Run: headless pygame with SDL's dummy video driver; simulated clock (each Clock.tick advances the game by its frame time, no real sleeping); random seed 0; keys injected as events and as key.get_pressed() state; mouse plan: one left click at the window centre at the start of phase 2, then a move to the lower-right quarter at the start of phase 3.
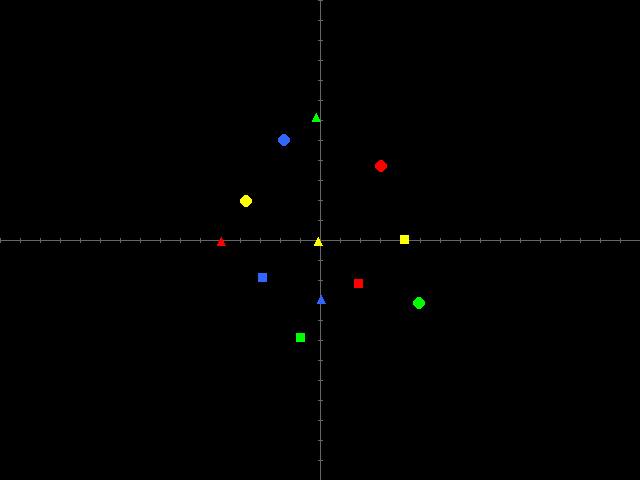
Frame 1 of 4 · flips 1–60 · no input
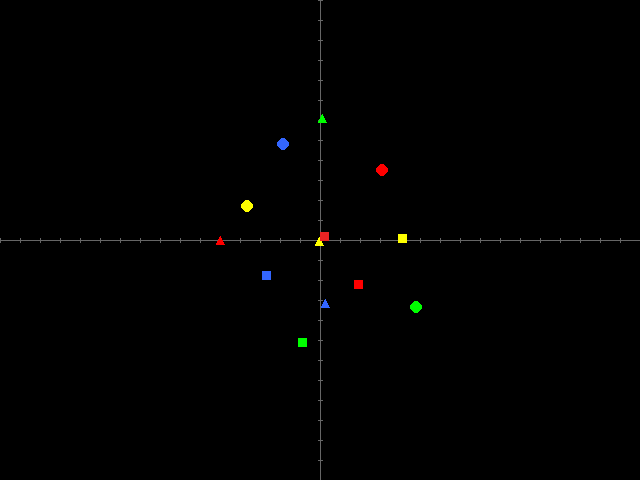
Frame 2 of 4 · flips 61–180 · clicked the window centre · tapped SPACE, RETURN · held RIGHT (→), D
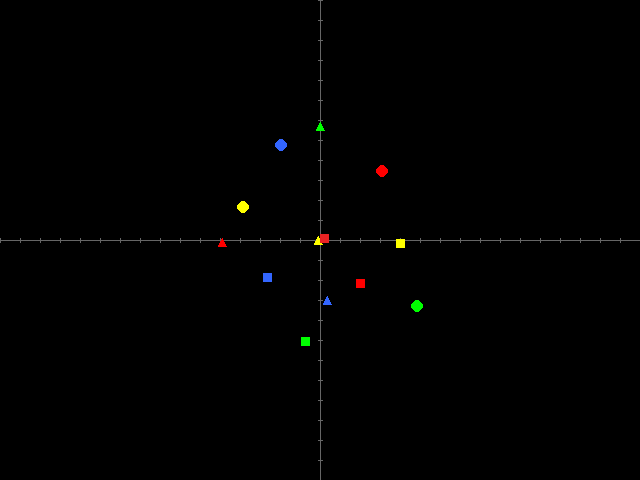
Frame 3 of 4 · flips 181–300 · moved the mouse to the lower-right quarter · held DOWN (↓), S
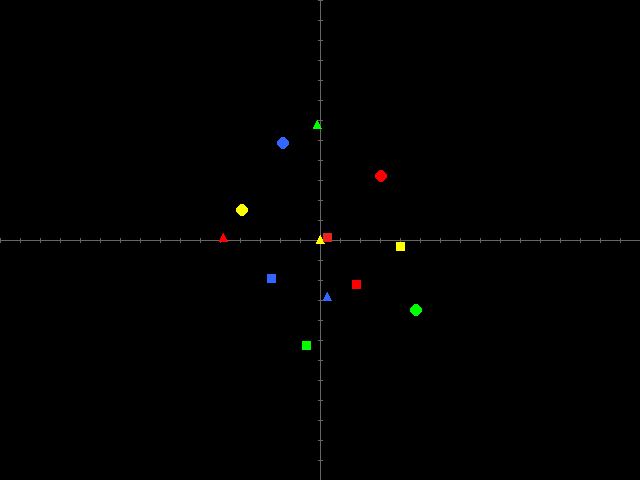
Frame 4 of 4 · flips 301–420 · held LEFT (←), A, UP (↑), W

The pygame program that drew these frames:

#!/usr/bin/env python3
# -*- coding: utf-8 -*-

import sys
import random
import math

import pygame

pygame.init()

size = width, height = 640, 480
center = offset_x, offset_y = width // 2, height // 2
zoom = 20
screen = pygame.display.set_mode(size)



# Colores

black = (0, 0 , 0)
white = (255, 255, 255)
red = (255, 0, 0)
green = (0, 255, 0)
blue = (51, 102, 255)
yellow = (255, 255, 0)
silver = (102, 102, 102)

def random_color():
    return pygame.Color(
        random.randint(0, 255),
        random.randint(0, 255),
        random.randint(0, 255),
        255,
        )


class Point:

    def __init__(self, x=0, y=0, color=white):
        self.x = x
        self.y = y
        self.color = color

    def scale(self):
        x, y = self.x, self.y
        x = offset_x + x*zoom
        y = offset_y - y*zoom
        return int(round(x)), int(round(y))

    def move(self):
        self.x += random.random() / 20.0 - 0.025
        self.y += random.random() / 20.0 - 0.025
        return self

    def distance(self, x, y):
        return (self.x - x)**2 + (self.y - y)**2
    
    def __repr__(self):
        name = self.__class__.__name__
        return '{}(x={}, y={}, color={})'.format(
            name, self.x, self.y, self.color
            )

    def draw(self, canvas):
        x, y = self.scale()
        canvas.set_at((x, y), self.color)    # The point itself
        canvas.set_at((x-1, y), self.color)  # cross
        canvas.set_at((x+1, y), self.color)
        canvas.set_at((x, y-1), self.color)
        canvas.set_at((x, y+1), self.color)

    @classmethod
    def random(self):
        x = random.randint(0, width)
        y = random.randint(0, width)
        color = random_color()
        return Point(x, y, color)


class Triangle(Point):

    def draw(self, canvas):
        x, y = self.scale()
        vertices = [
            (x-4, y+4),
            (x, y-4),
            (x+4, y+4)
            ]
        pygame.draw.polygon(canvas, self.color, vertices, 0)


class Circle(Point):

    def draw(self, canvas):
        x, y = self.scale()
        pygame.draw.circle(canvas, self.color, (x,y), 6, 0)


class Square(Point):

    def draw(self, canvas):
        x, y = self.scale()
        pygame.draw.rect(canvas, self.color, (x-4, y-4, 9, 9))



points = [
    Circle(3, 4, red),
    Circle(5, -3, green),
    Circle(-2, 5, blue),
    Circle(-4, 2, yellow),
   
    Square(2, -2, red),
    Square(-1, -5, green),
    Square(-3, -2, blue),
    Square(4, 0, yellow),

    Triangle(-5, 0, red),
    Triangle(0, 6, green),
    Triangle(0, -3, blue),
    Triangle(0, 0, yellow),
    ]

def draw_axis(screen):
    pygame.draw.line(screen, silver, (0, offset_y), (width, offset_y)) 
    for step in range(0, width, zoom):
        pygame.draw.line(screen, silver,
            (step, offset_y-2),
            (step, offset_y+2)
            ) 
    for step in range(0, height, zoom):
        pygame.draw.line(screen, silver,
            (offset_x-2, step),
            (offset_x+2, step)
            ) 

    pygame.draw.line(screen, silver, (offset_x, 0), (offset_x, height)) 


while True:
    for event in pygame.event.get():
        if event.type == pygame.QUIT:
            sys.exit(0)
        if event.type == pygame.MOUSEBUTTONUP:
            x, y = pygame.mouse.get_pos()
            x = int(round((x - offset_x) / zoom))
            y = -int(round((y - offset_y) / zoom))
            print(x, y)
            Shape = random.choice([Square, Triangle, Circle])
            points.append(Shape(x, y, random_color()))

    screen.fill(black)
    draw_axis(screen)
    for p in points:
        p.move()
        p.draw(screen)
    pygame.display.flip()
